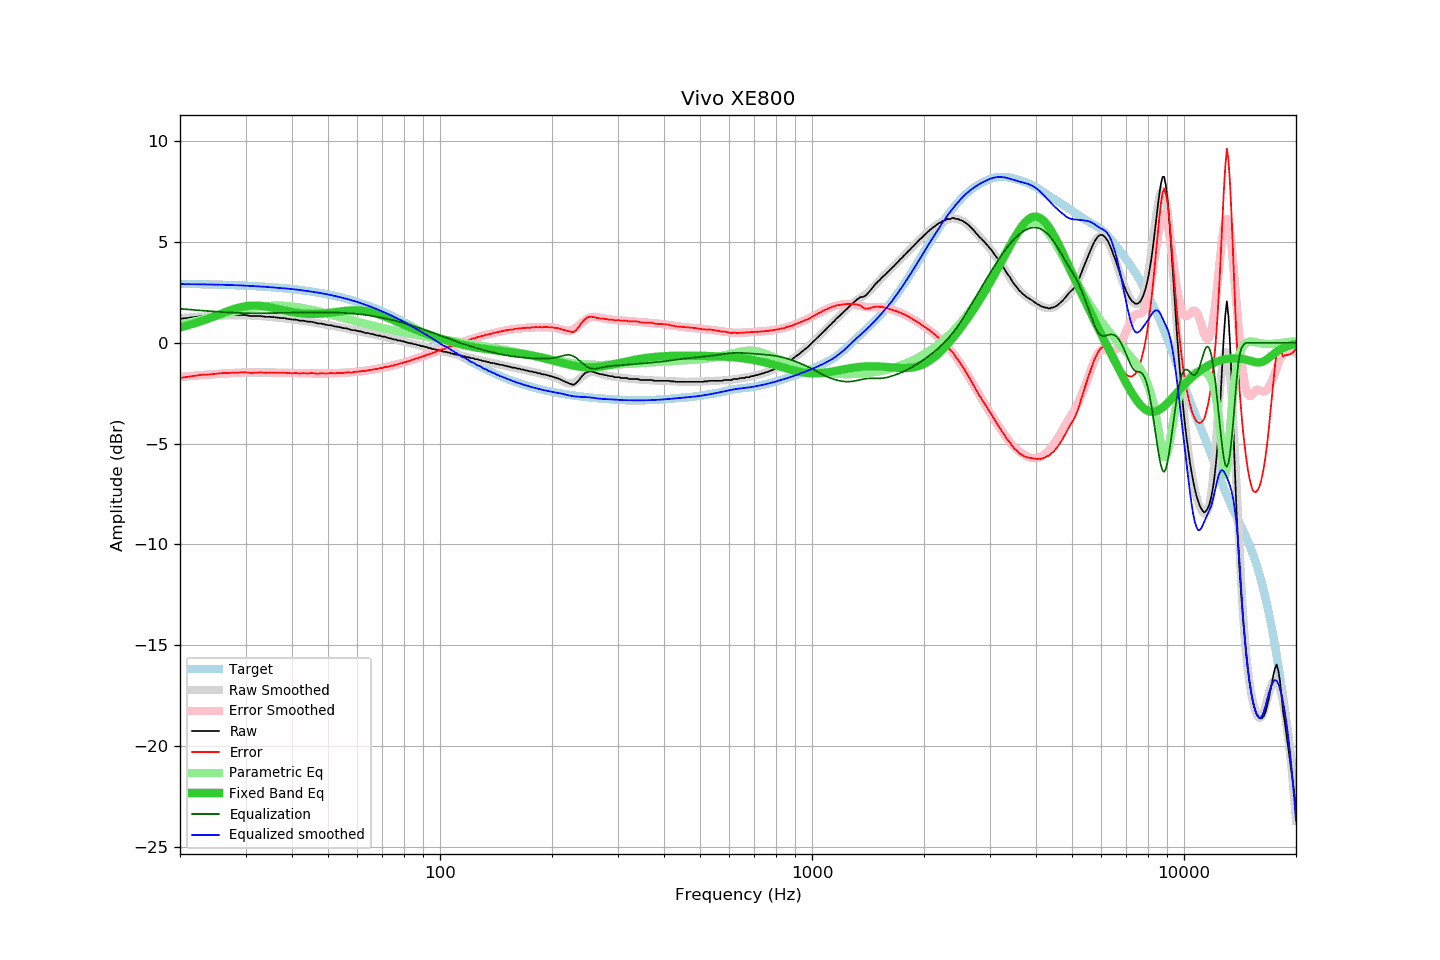

The file beside this chart, header and first rows:
frequency, raw, error, smoothed, error_smoothed, equalization, parametric_eq, equalized_raw, equalized_smoothed, target
20, 1.19, -1.74, 1.22, -1.69, 1.69, 0.77, 2.88, 2.91, 2.93
21, 1.24, -1.68, 1.25, -1.66, 1.66, 0.87, 2.89, 2.91, 2.92
22, 1.29, -1.63, 1.28, -1.63, 1.63, 0.98, 2.91, 2.91, 2.92
23, 1.33, -1.58, 1.30, -1.60, 1.60, 1.10, 2.92, 2.90, 2.91
24, 1.33, -1.57, 1.32, -1.57, 1.57, 1.22, 2.90, 2.89, 2.90
25, 1.36, -1.53, 1.34, -1.55, 1.55, 1.35, 2.90, 2.89, 2.89
26, 1.38, -1.50, 1.35, -1.53, 1.53, 1.47, 2.90, 2.88, 2.88
27, 1.38, -1.49, 1.36, -1.51, 1.51, 1.58, 2.89, 2.87, 2.87
28, 1.38, -1.48, 1.37, -1.49, 1.49, 1.68, 2.87, 2.86, 2.86
29, 1.38, -1.47, 1.37, -1.48, 1.48, 1.76, 2.86, 2.85, 2.85
30, 1.38, -1.46, 1.37, -1.47, 1.47, 1.82, 2.85, 2.84, 2.84
31, 1.33, -1.50, 1.35, -1.47, 1.47, 1.84, 2.80, 2.82, 2.82
32, 1.33, -1.48, 1.34, -1.47, 1.47, 1.85, 2.79, 2.81, 2.81
33, 1.33, -1.47, 1.32, -1.47, 1.47, 1.83, 2.80, 2.79, 2.79
34, 1.29, -1.49, 1.31, -1.47, 1.47, 1.80, 2.76, 2.78, 2.78
35, 1.29, -1.47, 1.28, -1.48, 1.48, 1.76, 2.76, 2.76, 2.76
36, 1.27, -1.48, 1.26, -1.48, 1.48, 1.71, 2.75, 2.74, 2.75
37, 1.24, -1.49, 1.24, -1.48, 1.48, 1.66, 2.72, 2.72, 2.73
38, 1.23, -1.48, 1.22, -1.49, 1.49, 1.61, 2.72, 2.70, 2.71
39, 1.19, -1.50, 1.19, -1.49, 1.49, 1.57, 2.68, 2.69, 2.69
40, 1.16, -1.51, 1.17, -1.50, 1.50, 1.53, 2.66, 2.67, 2.67
41, 1.15, -1.50, 1.14, -1.50, 1.50, 1.50, 2.65, 2.64, 2.64
42, 1.10, -1.52, 1.12, -1.51, 1.51, 1.47, 2.60, 2.62, 2.62
43, 1.10, -1.50, 1.09, -1.51, 1.51, 1.45, 2.61, 2.60, 2.60
44, 1.05, -1.52, 1.06, -1.51, 1.51, 1.44, 2.56, 2.57, 2.57
45, 1.05, -1.50, 1.03, -1.51, 1.51, 1.43, 2.56, 2.54, 2.55
46, 1.01, -1.51, 1.00, -1.51, 1.51, 1.43, 2.52, 2.52, 2.52
47, 0.96, -1.53, 0.97, -1.52, 1.52, 1.44, 2.47, 2.49, 2.49
48, 0.96, -1.50, 0.95, -1.52, 1.52, 1.45, 2.47, 2.46, 2.46
49, 0.91, -1.52, 0.92, -1.51, 1.51, 1.46, 2.42, 2.43, 2.43
50, 0.88, -1.52, 0.89, -1.51, 1.51, 1.48, 2.39, 2.40, 2.40
51, 0.87, -1.50, 0.86, -1.51, 1.51, 1.50, 2.38, 2.36, 2.37
52, 0.82, -1.51, 0.83, -1.51, 1.51, 1.52, 2.32, 2.33, 2.33
53, 0.80, -1.50, 0.80, -1.50, 1.50, 1.54, 2.30, 2.30, 2.30
54, 0.77, -1.49, 0.77, -1.49, 1.49, 1.56, 2.26, 2.26, 2.26
55, 0.73, -1.50, 0.73, -1.49, 1.49, 1.58, 2.22, 2.22, 2.22
56, 0.72, -1.47, 0.71, -1.48, 1.48, 1.59, 2.20, 2.18, 2.19
57, 0.68, -1.47, 0.68, -1.47, 1.47, 1.60, 2.15, 2.15, 2.15
58, 0.63, -1.48, 0.65, -1.46, 1.46, 1.61, 2.09, 2.11, 2.11
59, 0.63, -1.44, 0.62, -1.45, 1.45, 1.62, 2.07, 2.06, 2.07
60, 0.59, -1.43, 0.59, -1.43, 1.43, 1.62, 2.02, 2.02, 2.02
61, 0.57, -1.41, 0.56, -1.42, 1.42, 1.61, 1.99, 1.98, 1.98
62, 0.54, -1.40, 0.53, -1.40, 1.40, 1.60, 1.94, 1.94, 1.94
63, 0.49, -1.40, 0.51, -1.38, 1.38, 1.58, 1.87, 1.89, 1.89
64, 0.49, -1.36, 0.48, -1.37, 1.37, 1.56, 1.85, 1.84, 1.85
65, 0.45, -1.35, 0.45, -1.35, 1.35, 1.53, 1.79, 1.80, 1.80
66, 0.43, -1.32, 0.42, -1.33, 1.33, 1.50, 1.75, 1.75, 1.75
67, 0.40, -1.31, 0.40, -1.31, 1.31, 1.47, 1.70, 1.70, 1.70
68, 0.36, -1.30, 0.37, -1.28, 1.28, 1.43, 1.64, 1.65, 1.66
69, 0.36, -1.25, 0.34, -1.26, 1.26, 1.39, 1.62, 1.60, 1.61
70, 0.31, -1.25, 0.32, -1.24, 1.24, 1.35, 1.55, 1.55, 1.56
71, 0.31, -1.20, 0.29, -1.22, 1.22, 1.31, 1.52, 1.50, 1.51
72, 0.26, -1.20, 0.26, -1.19, 1.19, 1.26, 1.45, 1.45, 1.45
73, 0.23, -1.18, 0.24, -1.17, 1.17, 1.22, 1.39, 1.40, 1.40
74, 0.22, -1.13, 0.21, -1.14, 1.14, 1.17, 1.36, 1.35, 1.35
75, 0.17, -1.13, 0.18, -1.11, 1.11, 1.12, 1.28, 1.30, 1.30
76, 0.17, -1.08, 0.16, -1.09, 1.09, 1.08, 1.26, 1.24, 1.25
77, 0.12, -1.08, 0.13, -1.06, 1.06, 1.03, 1.18, 1.19, 1.19
78, 0.12, -1.02, 0.11, -1.03, 1.03, 0.98, 1.15, 1.14, 1.14
79, 0.08, -1.01, 0.08, -1.00, 1.00, 0.94, 1.08, 1.09, 1.09
... 553 more rows
